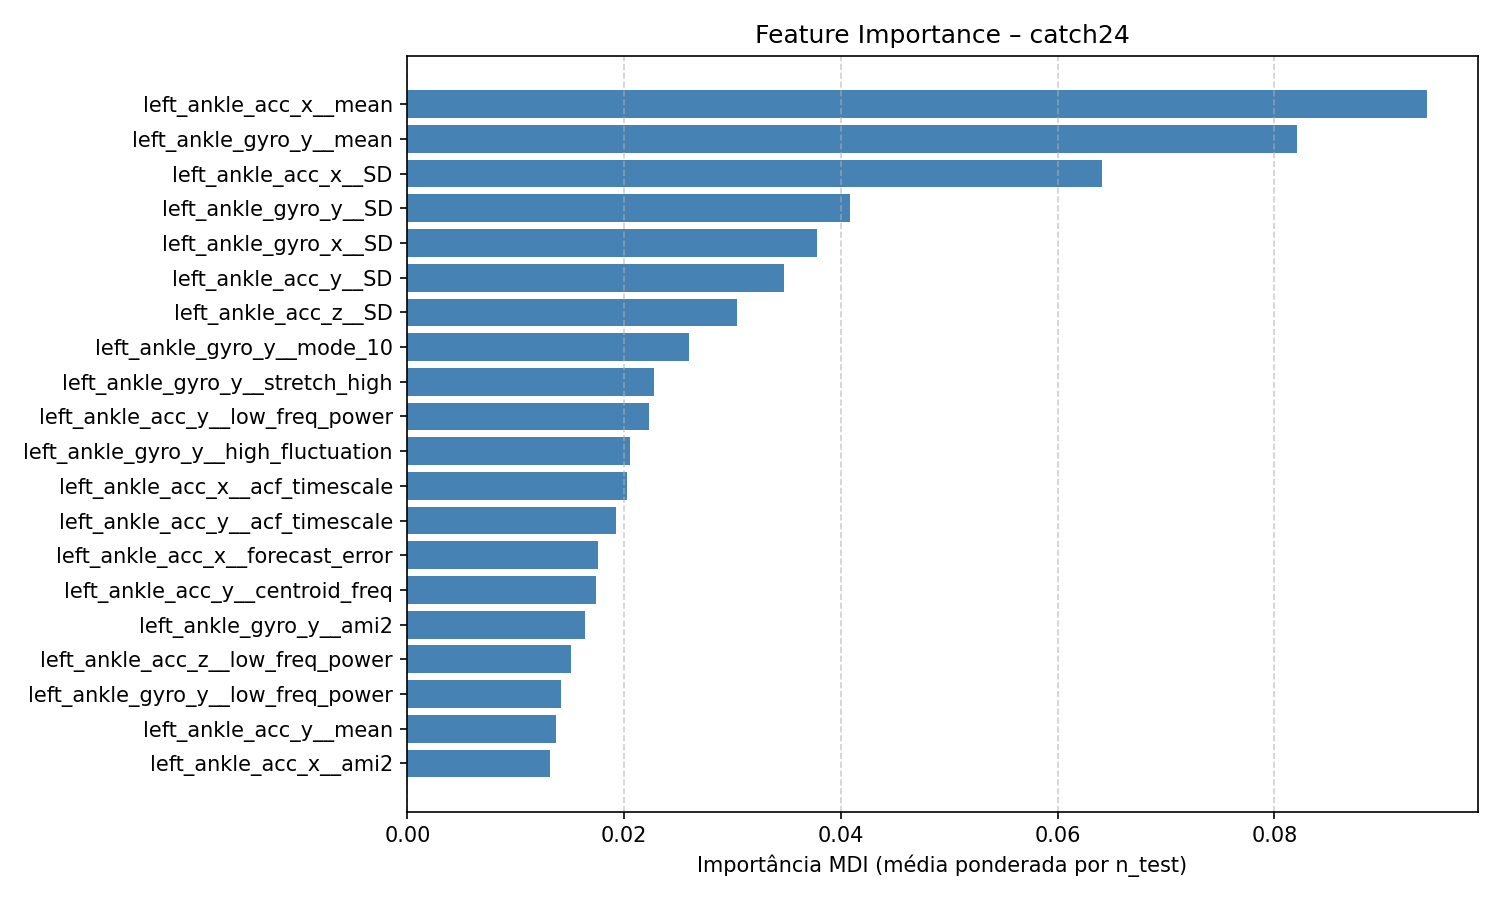

Values plotted in this chart, from the file beside it:
feature, feature_importance_mdi
left_ankle_acc_x__mean, 0.09405
left_ankle_gyro_y__mean, 0.08206
left_ankle_acc_x__SD, 0.06413
left_ankle_gyro_y__SD, 0.04089
left_ankle_gyro_x__SD, 0.03779
left_ankle_acc_y__SD, 0.03474
left_ankle_acc_z__SD, 0.03037
left_ankle_gyro_y__mode_10, 0.02594
left_ankle_gyro_y__stretch_high, 0.02272
left_ankle_acc_y__low_freq_power, 0.02233
left_ankle_gyro_y__high_fluctuation, 0.0205
left_ankle_acc_x__acf_timescale, 0.02024
left_ankle_acc_y__acf_timescale, 0.01925
left_ankle_acc_x__forecast_error, 0.01761
left_ankle_acc_y__centroid_freq, 0.01742
left_ankle_gyro_y__ami2, 0.01636
left_ankle_acc_z__low_freq_power, 0.01509
left_ankle_gyro_y__low_freq_power, 0.01419
left_ankle_acc_y__mean, 0.01375
left_ankle_acc_x__ami2, 0.01313
left_ankle_acc_x__acf_first_min, 0.0128
left_ankle_acc_x__low_freq_power, 0.01271
left_ankle_gyro_y__mode_5, 0.01229
left_ankle_acc_y__forecast_error, 0.01228
left_ankle_acc_z__mean, 0.0119
left_ankle_gyro_x__acf_first_min, 0.01169
left_ankle_acc_x__ami_timescale, 0.01143
left_ankle_gyro_y__forecast_error, 0.01099
left_ankle_gyro_x__stretch_decreasing, 0.009878
left_ankle_gyro_x__mean, 0.009809
left_ankle_acc_y__whiten_timescale, 0.009028
left_ankle_gyro_x__acf_timescale, 0.008891
left_ankle_gyro_y__acf_timescale, 0.008859
left_ankle_acc_x__centroid_freq, 0.008745
left_ankle_gyro_x__mode_10, 0.008435
left_ankle_acc_z__whiten_timescale, 0.007868
left_ankle_acc_z__acf_timescale, 0.007749
left_ankle_acc_y__acf_first_min, 0.007565
left_ankle_acc_x__mode_10, 0.007425
left_ankle_acc_z__forecast_error, 0.007336
left_ankle_acc_z__centroid_freq, 0.006956
left_ankle_gyro_x__ami2, 0.006876
left_ankle_acc_x__stretch_decreasing, 0.006838
left_ankle_acc_y__stretch_high, 0.006622
left_ankle_gyro_y__centroid_freq, 0.006275
left_ankle_gyro_x__ami_timescale, 0.006216
left_ankle_acc_z__high_fluctuation, 0.005669
left_ankle_gyro_y__entropy_pairs, 0.005632
left_ankle_acc_y__embedding_dist, 0.005452
left_ankle_acc_x__transition_matrix, 0.005442
left_ankle_acc_z__ami2, 0.005107
left_ankle_acc_y__high_fluctuation, 0.005098
left_ankle_acc_y__ami2, 0.004967
left_ankle_gyro_y__stretch_decreasing, 0.004873
left_ankle_gyro_x__forecast_error, 0.004837
left_ankle_acc_x__stretch_high, 0.004591
left_ankle_acc_z__acf_first_min, 0.004422
left_ankle_acc_y__entropy_pairs, 0.004249
left_ankle_acc_x__entropy_pairs, 0.004219
left_ankle_gyro_y__acf_first_min, 0.004176
... 60 more rows
